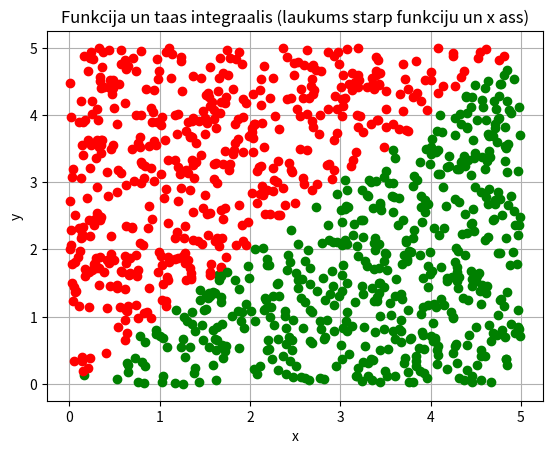

Here is the Python script that generated this plot:
import sys
sys.path.append('/usr/local/anaconda3/lib/python3.6/site-packages')

# N vienmieriigi sadaliiti gadiijuma skaitlji
# N uniformly distributed random numbers

from numpy import random
#print(random.__doc__)
#print(random.uniform.__doc__)

N = 1000
a = 0
b = 5

#pseido-gadiijuma skaitlju generatora grauds
#random.seed(1)

x = random.uniform(a,b,N)
#x = random.normal(a,b,N)

"""
k = [0, 0, 0, 0, 0]
for i in range(N):
    if x[i] < 1:
        k[0] = k[0] + 1
    elif x[i] < 2:
        k[1] = k[1] + 1
    elif x[i] < 3:
        k[2] = k[2] + 1
    elif x[i] < 4:
        k[3] = k[3] + 1
    else:
        k[4] = k[4] + 1
print(k)
"""

y = random.uniform(a,b,N)

from matplotlib import pyplot as plt
plt.grid()
plt.xlabel('x')
plt.ylabel('y')
plt.title('Funkcija un taas integraalis (laukums starp funkciju un x ass)')
#nav jeegas ziimeet shaadi plt.plot(x,y)
#plt.plot(x,y,'ko')
N1 = 0
for i in range(N):
    if y[i] < x[i]:
        plt.plot(x[i],y[i],'go')
        N1 = N1 + 1
    else:
        plt.plot(x[i],y[i],'ro')

S_zinaamais = (b-a) * (b-a)
S_nezinaamais = 1. * S_zinaamais * N1 / N
print(S_nezinaamais)

plt.show()
